Run: headless pygame with SDL's dummy video driver; simulated clock (each Clock.tick advances the game by its frame time, no real sleeping); random seed 0; keys injected as events and as key.get_pressed() state; no mouse input.
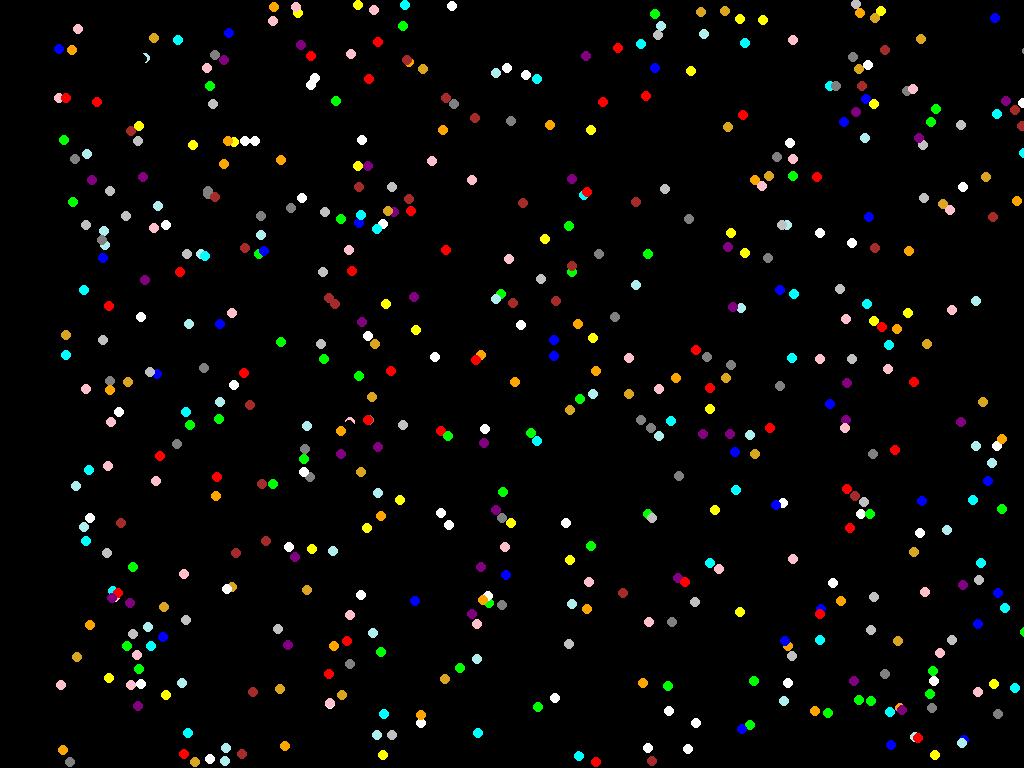
Frame 1 of 4 · flips 1–60 · no input
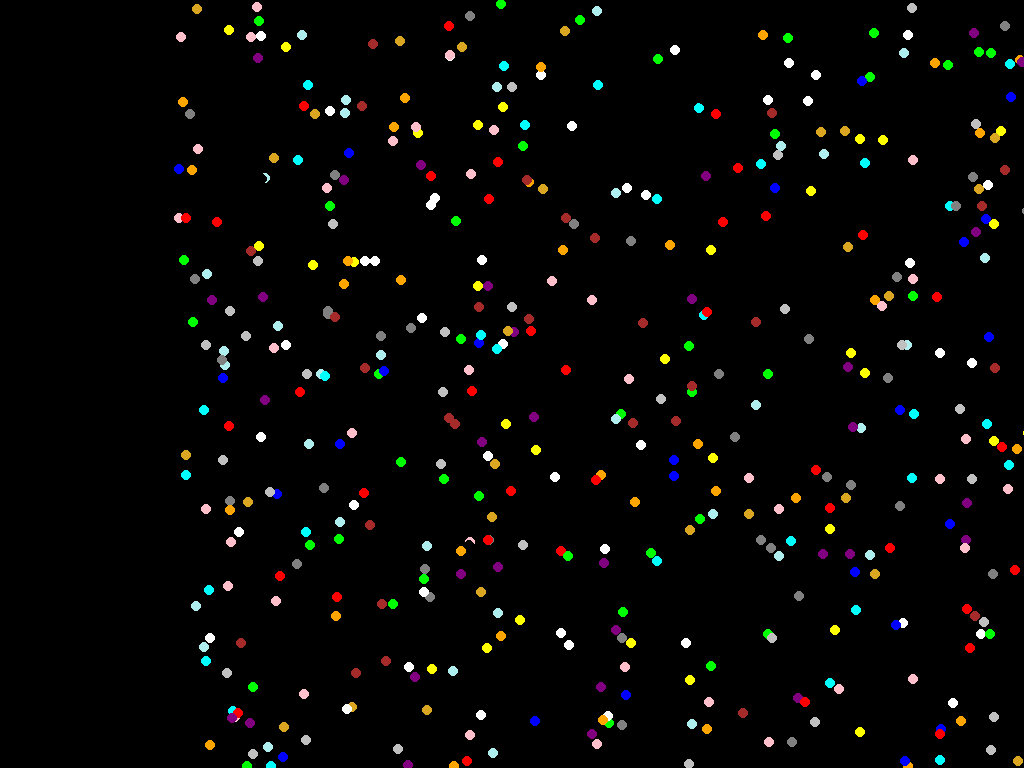
Frame 2 of 4 · flips 61–180 · tapped SPACE, RETURN · held RIGHT (→), D
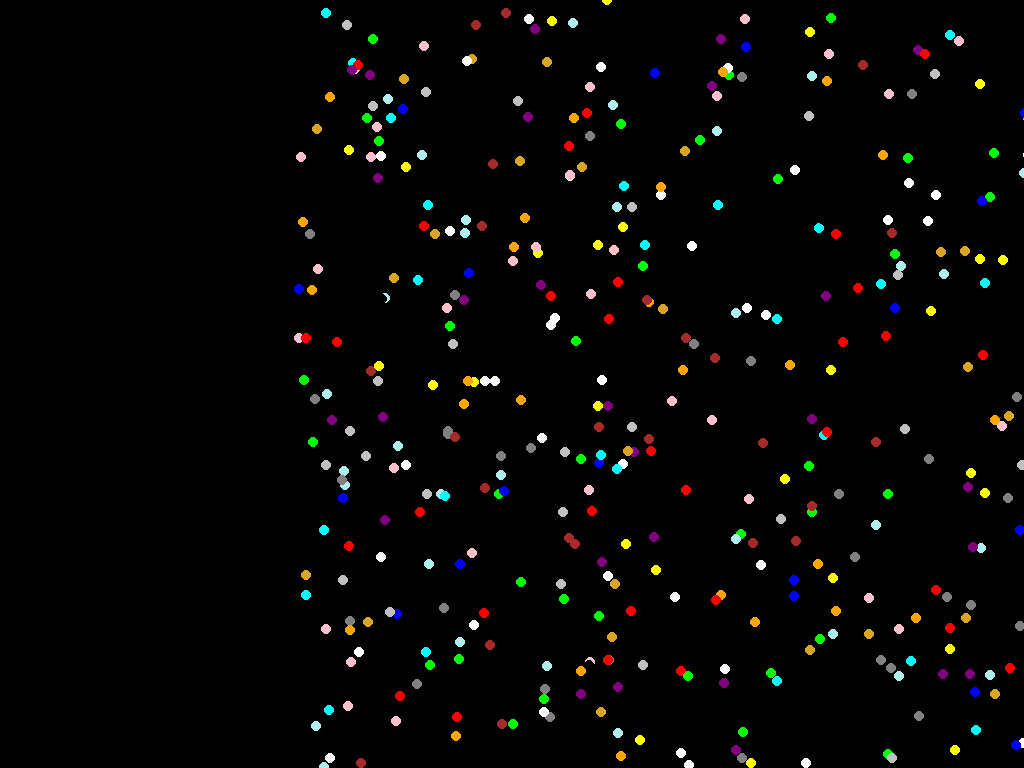
Frame 3 of 4 · flips 181–300 · held DOWN (↓), S
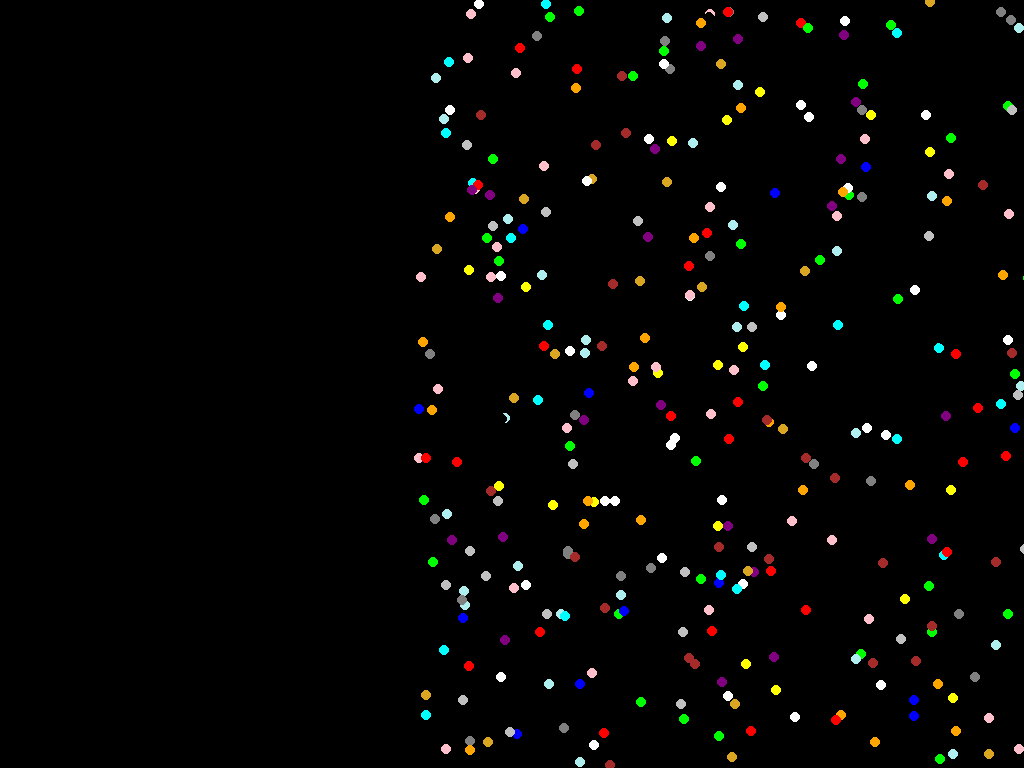
Frame 4 of 4 · flips 301–420 · held LEFT (←), A, UP (↑), W

The pygame program that drew these frames:

import pygame, sys, random
pygame.init()
screen_size = pygame.display.Info()
screen = pygame.display.set_mode((screen_size.current_w, screen_size.current_h))
clock = pygame.time.Clock()
colores = {
    "rojo": (255, 0, 0),
    "verde": (0, 255, 0),
    "azul": (0, 0, 255),
    "amarillo": (255, 255, 0),
    "negro": (0, 0, 0),
    "blanco": (255, 255, 255),
    "gris": (128, 128, 128),
    "rosa": (255, 192, 203),
    "naranja": (255, 165, 0),
    "morado": (128, 0, 128),
    "turquesa": (0, 255, 255),
    "celeste": (175, 238, 238),
    "marrón": (165, 42, 42),
    "dorado": (218, 165, 32),
    "plateado": (192, 192, 192),
}

#procesos antes de bucle principal
objetos = []
for i in range(600):
    x = random.randint(0,screen_size.current_w)
    y = random.randint(0, screen_size.current_h)
    color = random.choice(list(colores.values()))
    objetos.append([x,y,color])
    

    

#bucle principal

while True:
    for event in pygame.event.get():
        if event.type == pygame.QUIT:
            sys.exit()

    #logica
    screen.fill(colores["negro"])
    for j in objetos:
        pygame.draw.circle(screen, j[2], j[0:2], 5)
        j[1] += 1
        j[0] += 1
        if j[1] == screen_size.current_h:
            j[1] = 0
    clock.tick(30)
    pygame.display.flip()
